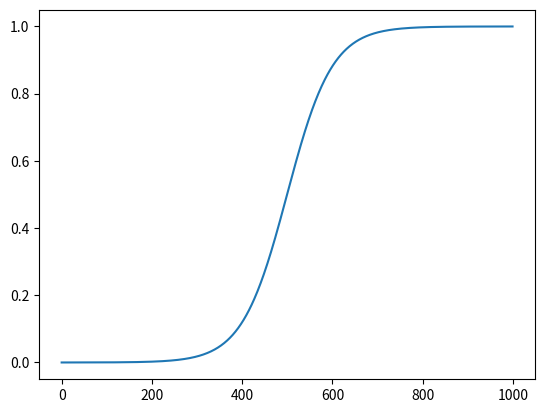

Write the Python code that produced this figure.
import numpy as np
import matplotlib.pyplot as plt

class ActivationFunction:
    def __init__(self, name, alpha=0.01):
        self.name = name.lower()
        self.alpha = alpha  # Pour Leaky ReLU

    def apply(self, z):
        if self.name == "heaviside":
            return z >= 0
        elif self.name == "sigmoid":
            return 1 / (1 + np.exp(-z))
        elif self.name == "tanh":
            return (np.exp(z) - np.exp(-z)) / (np.exp(z) + np.exp(-z))
        elif self.name == "relu":
            return np.where(z < 0, 0, z)
        elif self.name == "leaky_relu":
            return np.where(z < 0, self.alpha * z, z)
        else:
            raise ValueError(f"Activation '{self.name}' non reconnue.")

    def derivative(self, z):
        if self.name == "heaviside":
            # La dérivée de Heaviside est la distribution de Dirac
            return 0 # TODO
        elif self.name == "sigmoid":
            return np.exp(z) / (np.exp(-z)+1)**2
        elif self.name == "tanh":
            return 1 - (np.exp(z)-np.exp(-z))**2 / (np.exp(z)+np.exp(-z))**2
        elif self.name == "relu":
            return np.where(z < 0, 0, 1)
        elif self.name == "leaky_relu":
            return np.where(z < 0, z, 1)
        else:
            raise ValueError(f"Dérivée de '{self.name}' non définie.") 

if __name__ == '__main__':
    z = np.linspace(-10, 10, 1000)
    result = ActivationFunction('sigmoid').apply(z)
    #result = ActivationFunction('sigmoid').derivative(z)
    plt.plot(result)
    plt.show()
